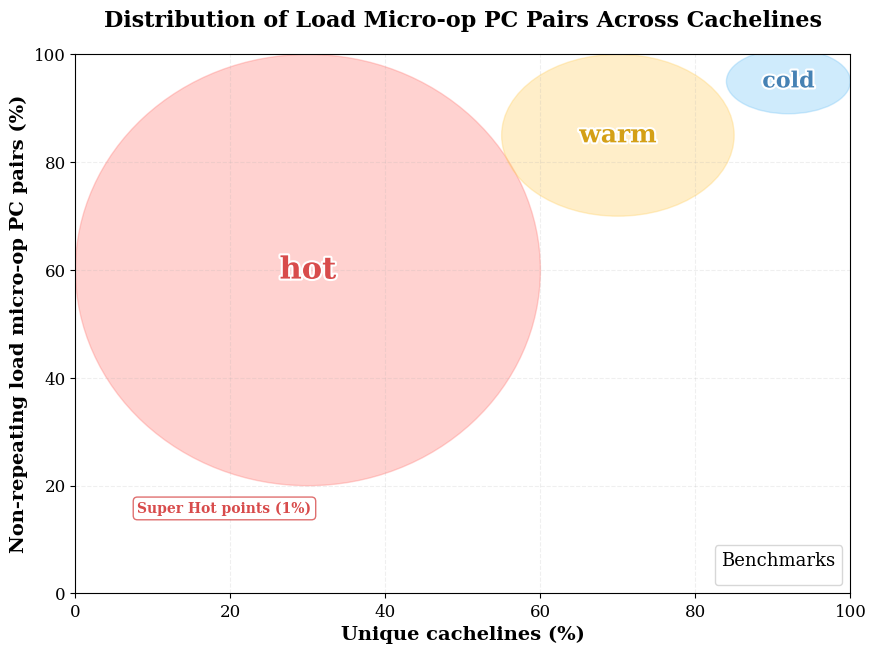

Here is the Python script that generated this plot: (Note: this script raises an exception after producing the figure.)
import os
import re
from collections import defaultdict
import matplotlib.pyplot as plt
import numpy as np
from matplotlib.patches import Ellipse
import matplotlib.patheffects as path_effects

# Directory containing the result files
dir_path = "/users/deepmish/scarab/src/unique_cacheblock_pairs_fusion_candidates"

# List of result files to process
files = ["clang.txt", "gcc.txt", "mongodb.txt", "mysql.txt", "postgres.txt"]

# Create the plot with a clean aesthetic
plt.figure(figsize=(10, 7))
plt.rcParams.update({
    'font.family': 'serif',
    'font.size': 12,
    'text.usetex': False,
    'axes.labelsize': 14,
    'axes.titlesize': 16,
    'xtick.labelsize': 12,
    'ytick.labelsize': 12,
    'legend.fontsize': 12,
    'figure.titlesize': 18
})

# Set the background color
plt.gcf().set_facecolor('white')
plt.gca().set_facecolor('white')

# Define spring-inspired colors for regions
hot_color = "#ff7e79"        # Cherry blossom pink
warm_color = "#ffd166"       # Daffodil yellow
cold_color = "#78c6f7"       # Bluebell blue

# Create region ellipses with more subtle appearance but spring colors
hot_ellipse = Ellipse(xy=(30, 60), width=60, height=80, alpha=0.35, color=hot_color, zorder=0)
warm_ellipse = Ellipse(xy=(70, 85), width=30, height=30, alpha=0.35, color=warm_color, zorder=0)
cold_ellipse = Ellipse(xy=(92, 95), width=16, height=12, alpha=0.35, color=cold_color, zorder=0)

# Add ellipses to the plot
plt.gca().add_patch(hot_ellipse)
plt.gca().add_patch(warm_ellipse)
plt.gca().add_patch(cold_ellipse)

# Add region labels with nice typography - spring-inspired text colors
hot_text = plt.text(30, 60, "hot", fontsize=22, ha='center', va='center', 
                   fontweight='bold', color='#d84c4c', zorder=10)
warm_text = plt.text(70, 85, "warm", fontsize=18, ha='center', va='center', 
                    fontweight='bold', color='#d4a017', zorder=10)
cold_text = plt.text(92, 95, "cold", fontsize=16, ha='center', va='center', 
                    fontweight='bold', color='#4682B4', zorder=10)

# Add path effects to make text more visible
for text in [hot_text, warm_text, cold_text]:
    text.set_path_effects([path_effects.withStroke(linewidth=3, foreground='white')])

# Define colors and line styles for each benchmark
colors = ['#4e79a7', '#f28e2b', '#76b7b2', '#e15759', '#59a14f']
line_styles = ['-', '-', '-', '-', '-']  # Use solid lines for cleaner look
markers = ['o', 's', '^', 'D', 'P']

# Process each file and create curves
for i, file_name in enumerate(files):
    file_path = os.path.join(dir_path, file_name)
    benchmark_name = file_name.split('.')[0]
    
    if not os.path.exists(file_path):
        print(f"Skipping {file_name} - file not found")
        continue
    
    print(f"Processing {file_name}...")
    
    # Track PC pairs and their counts
    pc_pair_counter = defaultdict(int)
    cacheblock_pc_pairs = defaultdict(set)
    
    # Read the file and extract PC pairs and cacheline addresses
    with open(file_path, 'r') as file:
        for line in file:
            line = line.strip()
            if line.startswith('Micro-op 1:'):
                match = re.match(r'Micro-op 1:\s+(\w+)\s+Micro-op 2:\s+(\w+)\s+Cacheblock Address:\s+(\w+)', line)
                if match:
                    uop1 = match.group(1)
                    uop2 = match.group(2)
                    cacheblock = match.group(3)
                    pc_pair = (uop1, uop2)
                    pc_pair_counter[pc_pair] += 1
                    cacheblock_pc_pairs[cacheblock].add(pc_pair)
    
    # Find unique PC pairs (those that appear exactly once)
    unique_pc_pairs = {pc for pc, count in pc_pair_counter.items() if count == 1}
    total_unique = len(unique_pc_pairs)
    
    if total_unique == 0:
        print(f"No unique PC pairs found in {file_name}")
        continue
    
    # Count unique PC pairs per cacheline
    cacheblock_counts = {}
    for cb, pairs in cacheblock_pc_pairs.items():
        cnt = sum(1 for p in pairs if p in unique_pc_pairs)
        if cnt > 0:
            cacheblock_counts[cb] = cnt
    
    # Sort cachelines by count (descending)
    sorted_cachelines = sorted(cacheblock_counts.items(), key=lambda x: -x[1])
    
    # Calculate cumulative sums
    cumulative = []
    current = 0
    
    for _, cnt in sorted_cachelines:
        current += cnt
        cumulative.append(current)
    
    total_cachelines = len(sorted_cachelines)
    if total_cachelines == 0:
        print(f"No cachelines with unique PC pairs found in {file_name}")
        continue
    
    # Calculate percentages for x and y axes
    x = [(i+1) / total_cachelines * 100 for i in range(total_cachelines)]
    y = [c / total_unique * 100 for c in cumulative]
    
    # Get the super hot threshold (top 1% of cachelines)
    super_hot_index = max(1, int(total_cachelines * 0.01))
    super_hot_x = x[super_hot_index-1]
    super_hot_y = y[super_hot_index-1]
    
    # Get the hot threshold (top 15% of cachelines)
    hot_index = max(1, int(total_cachelines * 0.15))
    hot_x = x[hot_index-1]
    hot_y = y[hot_index-1]
    
    # Get the warm threshold (top 50% of cachelines)
    warm_index = max(1, int(total_cachelines * 0.50))
    warm_x = x[warm_index-1]
    warm_y = y[warm_index-1]
    
    # Plot the curve with cleaner styling
    plt.plot(x, y, label=benchmark_name, 
             color=colors[i % len(colors)], 
             linestyle=line_styles[i % len(line_styles)], 
             linewidth=2.5, 
             marker=markers[i % len(markers)], 
             markevery=max(1, len(x)//15),  # Fewer markers for cleaner look
             markersize=7)
    
    # Highlight the super hot point with a larger marker
    plt.scatter([super_hot_x], [super_hot_y], color=colors[i % len(colors)], 
                s=120, edgecolor='white', linewidth=1.5, zorder=10)
    
    # Print temperature category statistics
    print(f"\nTemperature Statistics for {benchmark_name}:")
    print(f"Total unique cachelines: {total_cachelines}")
    print(f"Total unique PC pairs: {total_unique}")
    print("-" * 50)
    print(f"Super Hot (top 1%):")
    print(f"  Cachelines: {super_hot_index} ({super_hot_index/total_cachelines*100:.1f}% of total)")
    print(f"  Unique PC pairs: {int(super_hot_y * total_unique / 100)} ({super_hot_y:.1f}% of total)")
    print("-" * 50)
    print(f"Hot (1-15%):")
    print(f"  Cachelines: {hot_index - super_hot_index} ({(hot_index - super_hot_index)/total_cachelines*100:.1f}% of total)")
    print(f"  Unique PC pairs: {int((hot_y - super_hot_y) * total_unique / 100)} ({(hot_y - super_hot_y):.1f}% of total)")
    print("-" * 50)
    print(f"Warm (15-50%):")
    print(f"  Cachelines: {warm_index - hot_index} ({(warm_index - hot_index)/total_cachelines*100:.1f}% of total)")
    print(f"  Unique PC pairs: {int((warm_y - hot_y) * total_unique / 100)} ({(warm_y - hot_y):.1f}% of total)")
    print("-" * 50)
    print(f"Cold (50-100%):")
    print(f"  Cachelines: {total_cachelines - warm_index} ({(total_cachelines - warm_index)/total_cachelines*100:.1f}% of total)")
    print(f"  Unique PC pairs: {int((100 - warm_y) * total_unique / 100)} ({(100 - warm_y):.1f}% of total)")
    print("=" * 80)

# Set axis labels and title
plt.xlabel('Unique cachelines (%)', fontweight='bold')
plt.ylabel('Non-repeating load micro-op PC pairs (%)', fontweight='bold')
plt.title('Distribution of Load Micro-op PC Pairs Across Cachelines', fontweight='bold', pad=20)

# Add annotation for super hot points - moved down closer to zero and right
plt.annotate("Super Hot points (1%)", xy=(8, 15), 
             xycoords='data', fontsize=10, fontweight='bold', color='#d84c4c',
             bbox=dict(boxstyle="round,pad=0.3", fc="white", ec="#d84c4c", alpha=0.8))

# Add legend with improved styling
plt.legend(loc='lower right', frameon=True, facecolor='white', 
           edgecolor='lightgray', framealpha=0.9, 
           title="Benchmarks", title_fontsize=13)

# Set axis limits
plt.xlim(0, 100)
plt.ylim(0, 100)

# Add grid but make it more subtle
plt.grid(True, linestyle='--', alpha=0.2, zorder=0)

# Save the figure
output_path = os.path.join(dir_path, "unique_pairs_analysis.png")
plt.savefig(output_path, dpi=300, bbox_inches='tight')
print(f"Figure saved to: {output_path}")

# Show the plot
plt.show()
